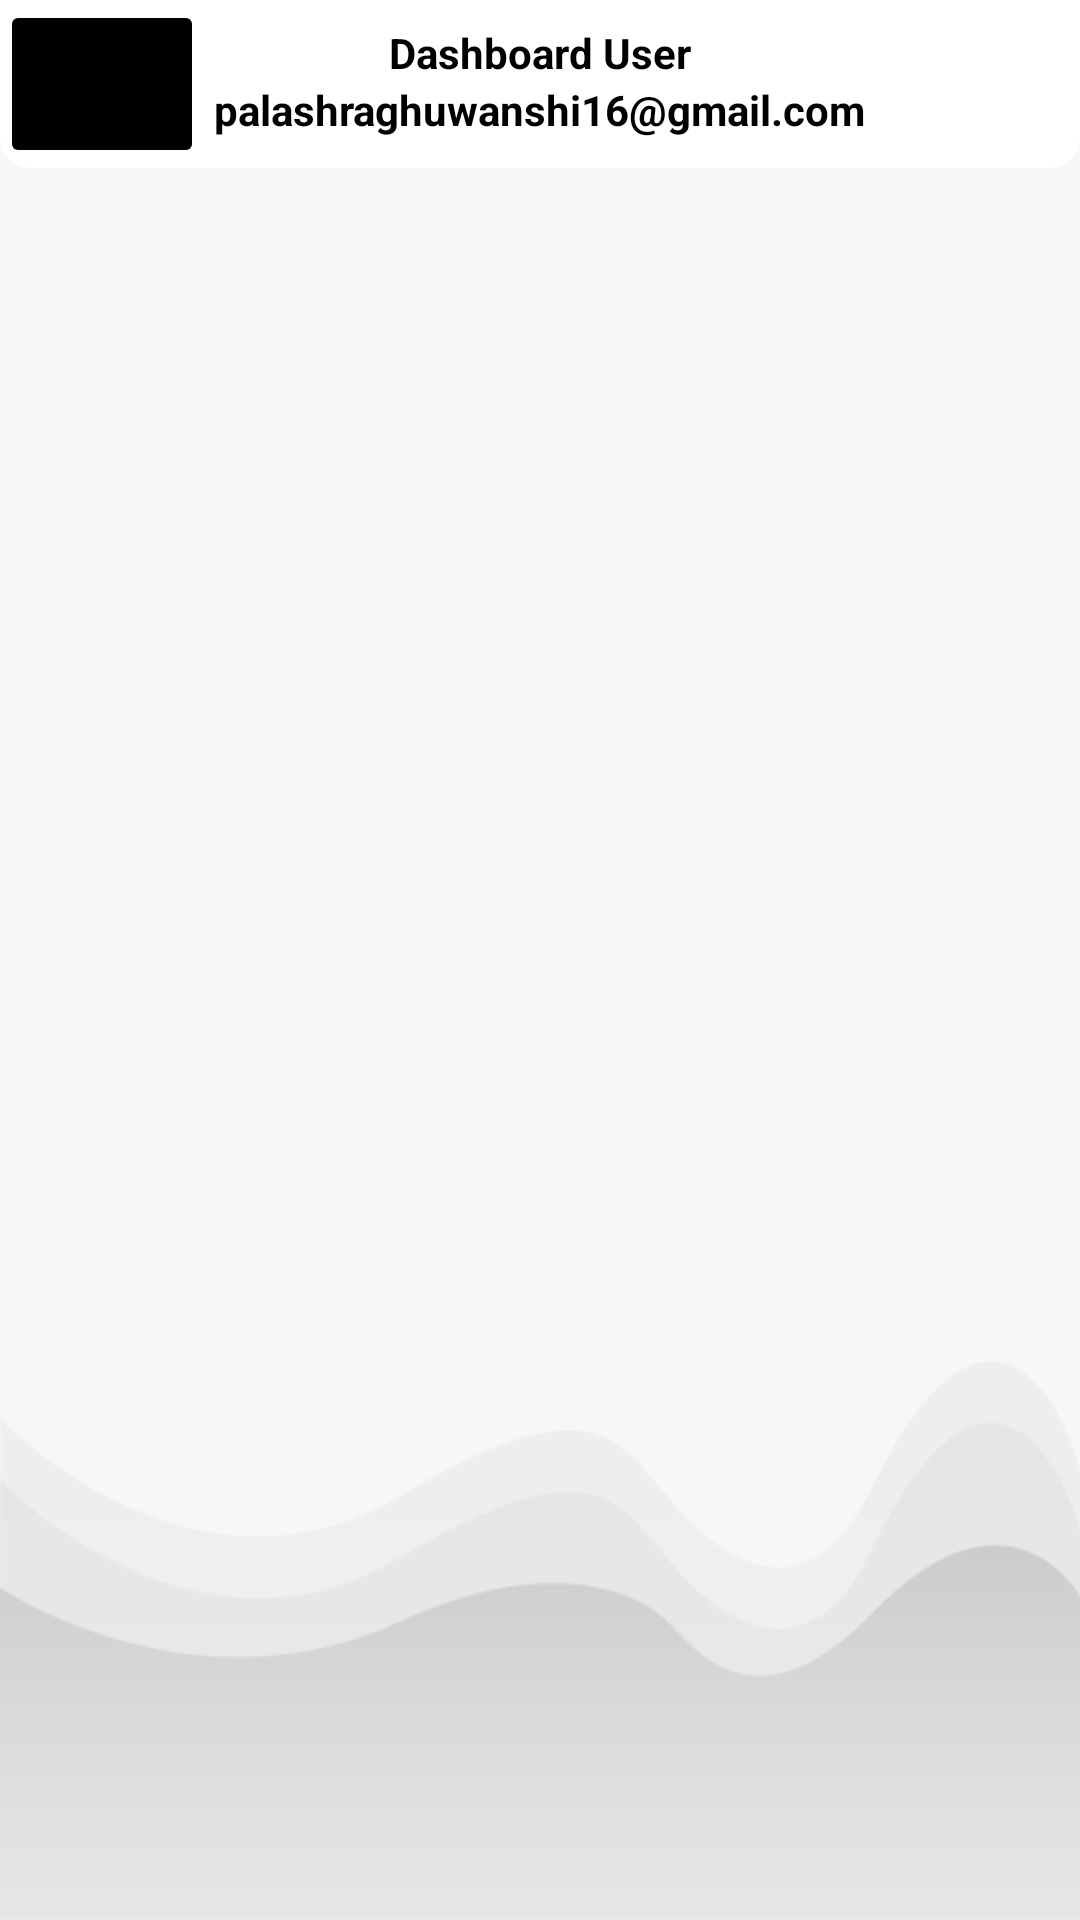

Write the Android layout XML for this screen, with the resource values it uses.
<!-- AndroidManifest.xml: application theme Theme.BRNBooks -->
<!-- res/layout/activity_dashboard_user.xml -->
<?xml version="1.0" encoding="utf-8"?>
<RelativeLayout xmlns:android="http://schemas.android.com/apk/res/android"
    xmlns:tools="http://schemas.android.com/tools"
    android:layout_width="match_parent"
    android:layout_height="match_parent"
    xmlns:app="http://schemas.android.com/apk/res-auto"
    android:background="@drawable/back01"
    tools:context=".books.main.DashboardUserActivity">


<RelativeLayout
    android:id="@+id/toolbarRL"
    android:layout_width="match_parent"
    android:layout_height="?actionBarSize"
    android:background="@drawable/shape_toolbar02">


    <ImageButton
        android:contentDescription="@string/back"
        android:id="@+id/nib_back"
        android:layout_width="68dp"
        android:layout_height="68dp"
        android:scaleType="centerInside"
        android:src="@drawable/ic_back_white"
        android:backgroundTint="@color/black"
        app:layout_constraintBottom_toBottomOf="parent"
        app:layout_constraintStart_toStartOf="parent"
        app:layout_constraintTop_toTopOf="parent" />

    <TextView
        android:id="@+id/titleTv"
        android:layout_width="wrap_content"
        android:layout_height="wrap_content"
        android:layout_centerHorizontal="true"
        android:layout_marginTop="8dp"
        android:text="@string/dashboard_user"
        android:textColor="@color/black"
        android:textStyle="bold"
        tools:ignore="RelativeOverlap" />

    <TextView
        android:id="@+id/subtitleTv"
        android:layout_width="wrap_content"
        android:layout_height="wrap_content"
        android:layout_centerHorizontal="true"
        android:layout_below="@+id/titleTv"
        android:text="@string/_email"
        android:textColor="@color/black"
        android:textStyle="bold"/>


    <ImageButton
        android:id="@+id/logoutBtn"
        android:layout_width="48dp"
        android:layout_height="48dp"
        android:layout_centerVertical="true"
        android:layout_marginEnd="10dp"
        android:src="@drawable/ic_logout_white"
        android:layout_alignParentEnd="true"
        android:background="@android:color/transparent"
        android:contentDescription="@string/logoutbtn" />
</RelativeLayout>


    <com.google.android.material.tabs.TabLayout
        android:id="@+id/tabLayout"
        android:layout_width="match_parent"
        android:layout_height="wrap_content"
        android:layout_below="@+id/toolbarRL"
        android:layout_marginStart="5dp"
        android:layout_marginTop="5dp"
        android:layout_marginEnd="5dp"
        android:layout_marginBottom="5dp"
        android:background="@android:color/transparent"
        android:contentDescription="@string/tab_all"
        app:tabBackground="@drawable/tab_selector"
        app:tabIndicatorFullWidth="false"
        app:tabIndicatorHeight="0dp"
        app:tabMode="scrollable" />




    <androidx.viewpager.widget.ViewPager
        android:id="@+id/viewPager"
        android:contentDescription="@string/viewpager"
        android:layout_width="match_parent"
        android:layout_height="wrap_content"
        android:layout_below="@+id/tabLayout"/>
</RelativeLayout>
<!-- resources referenced by this layout -->
<resources>
  <color name="black">#FF000000</color>
  <!-- drawable back01: png bitmap (drawable, 5019 bytes) -->
  <!-- drawable shape_toolbar02 (drawable) -->
  <?xml version="1.0" encoding="utf-8"?>
  <shape xmlns:android="http://schemas.android.com/apk/res/android"
      android:shape="rectangle">
  
      <corners android:bottomLeftRadius="10dp"
          android:bottomRightRadius="10dp"/>
      <solid android:color="@color/white"/>
  
  </shape>
  <!-- drawable tab_selector (drawable) -->
  <?xml version="1.0" encoding="utf-8"?>
  <selector xmlns:android="http://schemas.android.com/apk/res/android">
  
      
      <item android:drawable="@drawable/tab_background_selected" android:state_selected="true"/>
      <item android:drawable="@drawable/tab_background_unselected"/>
  </selector>
  <string name="_email">palashraghuwanshi16@gmail.com</string>
  <string name="back">back</string>
  <string name="dashboard_user">Dashboard User</string>
  <string name="logoutbtn">logoutBtn</string>
  <string name="tab_all">All</string>
  <string name="viewpager">viewPager</string>
  <style name="Theme.BRNBooks" parent="Theme.MaterialComponents.Light.NoActionBar">
          
          <item name="colorPrimary">@color/purple_500</item>
          <item name="colorPrimaryVariant">@color/purple_700</item>
          <item name="colorOnPrimary">@color/white</item>
          
          <item name="colorSecondary">@color/teal_200</item>
          <item name="colorSecondaryVariant">@color/teal_700</item>
          <item name="colorOnSecondary">@color/black</item>
          
          <item name="android:statusBarColor">?attr/colorPrimaryVariant</item>
          
      </style>
  <color name="white">#FFFFFFFF</color>
  <color name="purple_500">#FF6200EE</color>
  <color name="purple_700">#FF3700B3</color>
  <color name="teal_200">#FF03DAC5</color>
  <color name="teal_700">#FF018786</color>
</resources>
